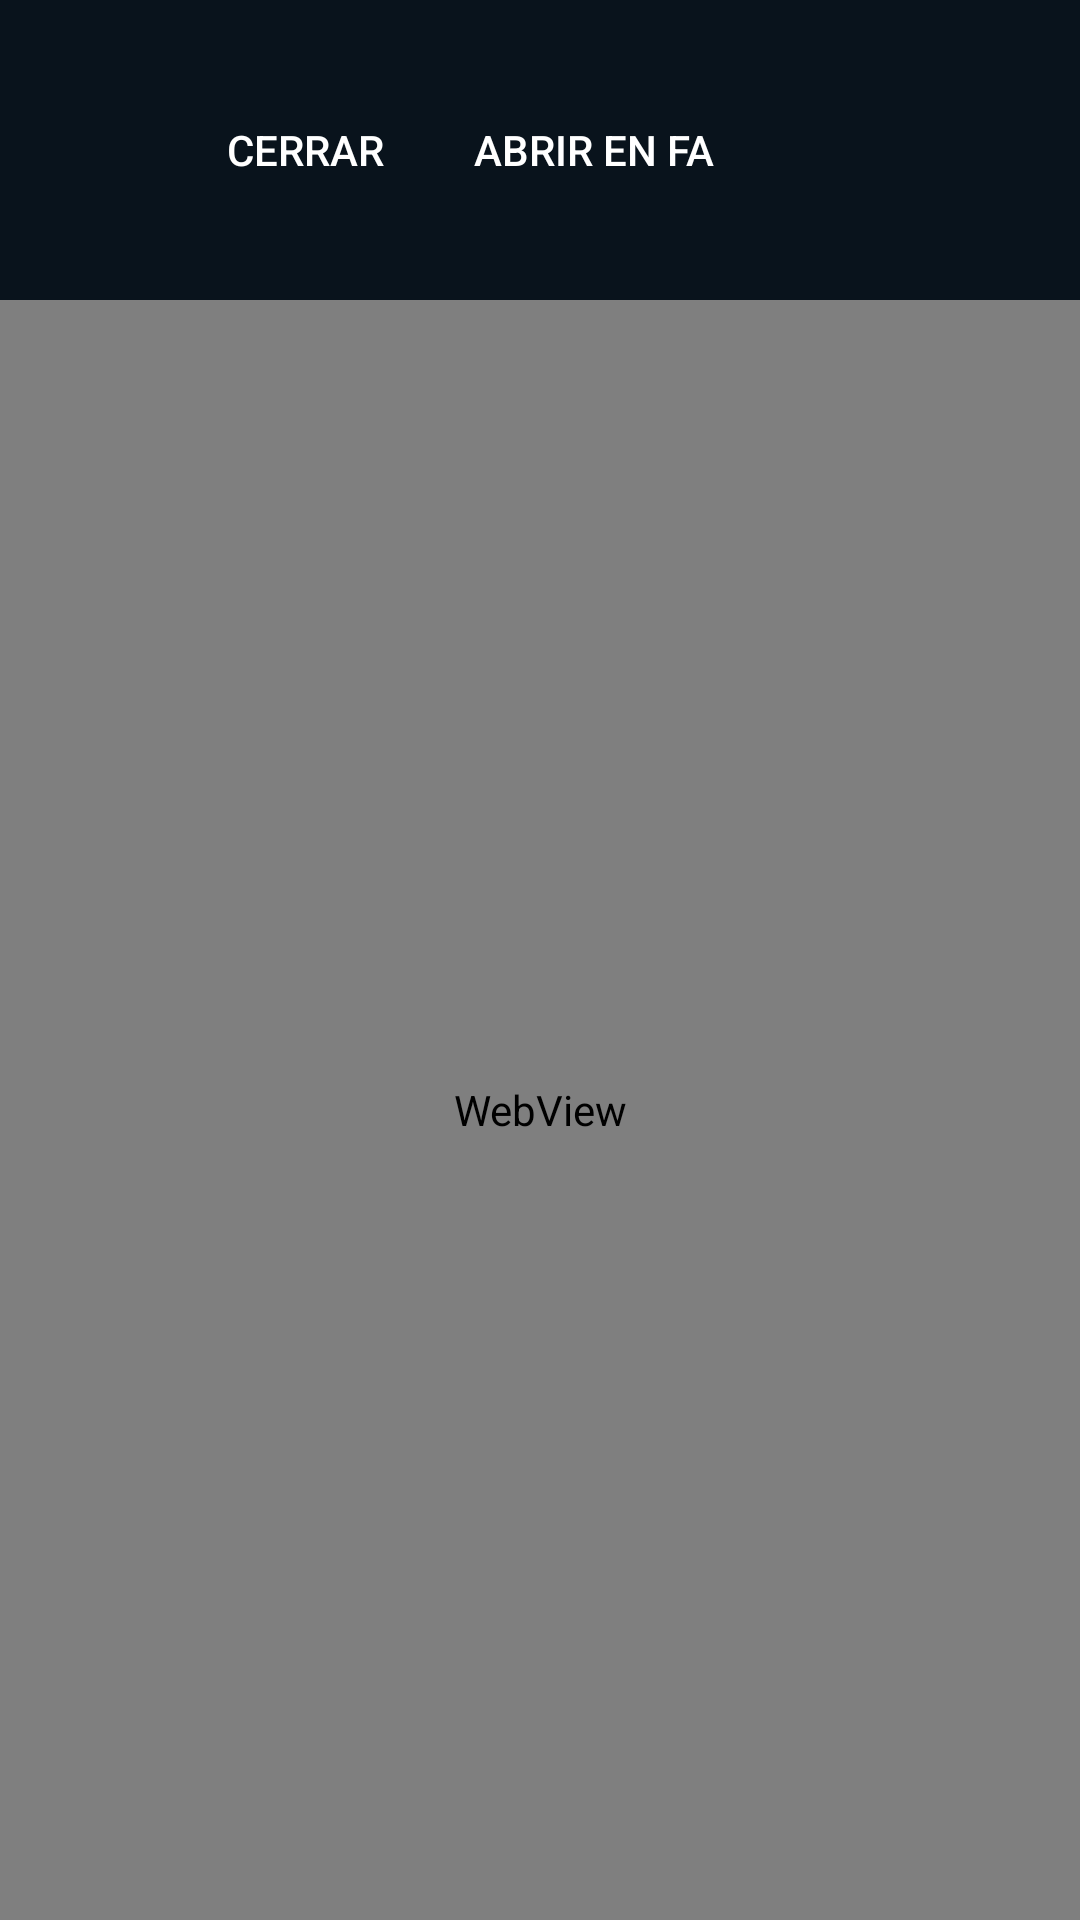

Layout XML and referenced resources for this Android screen:
<!-- AndroidManifest.xml: application theme AppTheme -->
<!-- res/layout/filmaffinity_details.xml -->
<?xml version="1.0" encoding="utf-8"?>
<androidx.constraintlayout.widget.ConstraintLayout xmlns:android="http://schemas.android.com/apk/res/android"
    xmlns:app="http://schemas.android.com/apk/res-auto"
    android:layout_width="match_parent"
    android:layout_height="match_parent">

    <LinearLayout
        android:layout_width="match_parent"
        android:layout_height="match_parent"
        android:background="#99000000"
        android:orientation="vertical"
        app:layout_constraintBottom_toBottomOf="parent"
        app:layout_constraintEnd_toEndOf="parent"
        app:layout_constraintStart_toStartOf="parent"
        app:layout_constraintTop_toTopOf="parent">

        <LinearLayout
            android:layout_width="match_parent"
            android:layout_height="100dp"
            android:gravity="center|center_horizontal|end"
            android:orientation="horizontal">

            <Space
                android:layout_width="wrap_content"
                android:layout_height="wrap_content"
                android:layout_weight="1" />

            <Button
                android:id="@+id/close_button"
                style="@style/Widget.AppCompat.Button.Borderless"
                android:layout_width="wrap_content"
                android:layout_height="wrap_content"
                android:drawableStart="@drawable/ic_close_white_24dp"
                android:drawablePadding="0dp"
                android:singleLine="true"
                android:text="@string/button_close"
                android:textColor="#FFFFFF" />

            <Button
                android:id="@+id/link_button"
                style="@android:style/Widget.DeviceDefault.Light.Button.Borderless.Small"
                android:layout_width="wrap_content"
                android:layout_height="wrap_content"
                android:drawableStart="@drawable/ic_open_in_new_white_24dp"
                android:drawablePadding="0dp"
                android:singleLine="true"
                android:text="@string/button_open_link"
                android:textColor="#FFFFFF" />

            <Space
                android:layout_width="110dp"
                android:layout_height="wrap_content"
                android:layout_weight="0" />

        </LinearLayout>

        <WebView
            android:id="@+id/web_view"
            android:layout_width="match_parent"
            android:layout_height="match_parent" />

    </LinearLayout>
</androidx.constraintlayout.widget.ConstraintLayout>
<!-- resources referenced by this layout -->
<resources>
  <string name="button_close">Cerrar</string>
  <string name="button_open_link">Abrir en FA</string>
  <style name="AppTheme" parent="Theme.MaterialComponents.Light">
          
          <item name="colorPrimary">@color/colorBackground</item>
          <item name="colorPrimaryDark">@color/colorBackground</item>
          <item name="colorAccent">@color/colorBackground</item>
          <item name="android:windowBackground">@color/colorBackground</item>
          <item name="materialButtonStyle">@style/FaButton</item>
      </style>
  <color name="colorBackground">#163047</color>
  <style name="FaButton" parent="Widget.MaterialComponents.Button">
          <item name="backgroundTint">@color/white</item>
          <item name="rippleColor">@color/colorBackground</item>
          <item name="color">@color/colorBackground</item>
          <item name="android:textColor">@color/colorBackground</item>
          <item name="android:insetTop">0dp</item>
          <item name="android:insetBottom">0dp</item>
          <item name="android:fontFamily">@font/lato_bold</item>
          <item name="android:textSize">16sp</item>
          <item name="android:paddingLeft">16dp</item>
          <item name="android:paddingRight">16dp</item>
          <item name="android:height">44dp</item>
          <item name="android:minHeight">44dp</item>
          <item name="android:textAllCaps">false</item>
      </style>
  <color name="white">#FFFFFF</color>
</resources>
